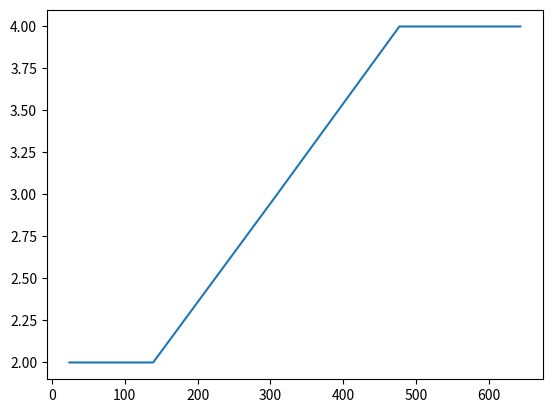

Source code (Python):
import numpy as np 
import matplotlib.pyplot as plt
import random
i = 0
j = 0
dicesCount = 4
size = 6**dicesCount
obsArray = [0]*size
tempArray = [0]*dicesCount
median = [0]*size
indexes = []
finalMedian = []

#Creating a Sample Space
# sampleSpace = [0]*10000
# for x in range(0,10000):
    # sampleSpace[x] = random.randint(1,6)
# print(sampleSpace)

while i<size:
    j = 0
    while j<dicesCount:
        # randomNumber = random.randint(1,6)
        tempArray[j] = random.randint(1,6)
        j = j+1
    tempArray.sort()
    obsArray[i] = tempArray
    tempArray = [0]*dicesCount
    i = i+1
    # i = i+1

# print(obsArray)
# print(tempArray)


#Calculating Median
i = 0
while(i<size):
    index = int((len(tempArray)/2)+0.5)
    median[i] = obsArray[i][index]
    i = i+1

median.sort()
# print(median)
#Now we have to calculate the Frequency of Every Element in


i = 0
j = 0
k = 0
while(i<len(median)):
    
    if(median[i]==median[j]):
        i = i+1
    else:
        j = i
        if(k==0):
            k=j
        else:
            k = j - k  #I did this because frequencies were adding up 
        indexes.append(k)
    
print(indexes)
i = 0
while(i<len(indexes)):
    finalMedian.append(median[indexes[i]])
    i = i+1

# print(finalMedian)

plt.plot(indexes,finalMedian)
plt.show()


#_____________________________________________________________________________________________________
# print(median)
freqArray = [1]*max(median)
print(freqArray)